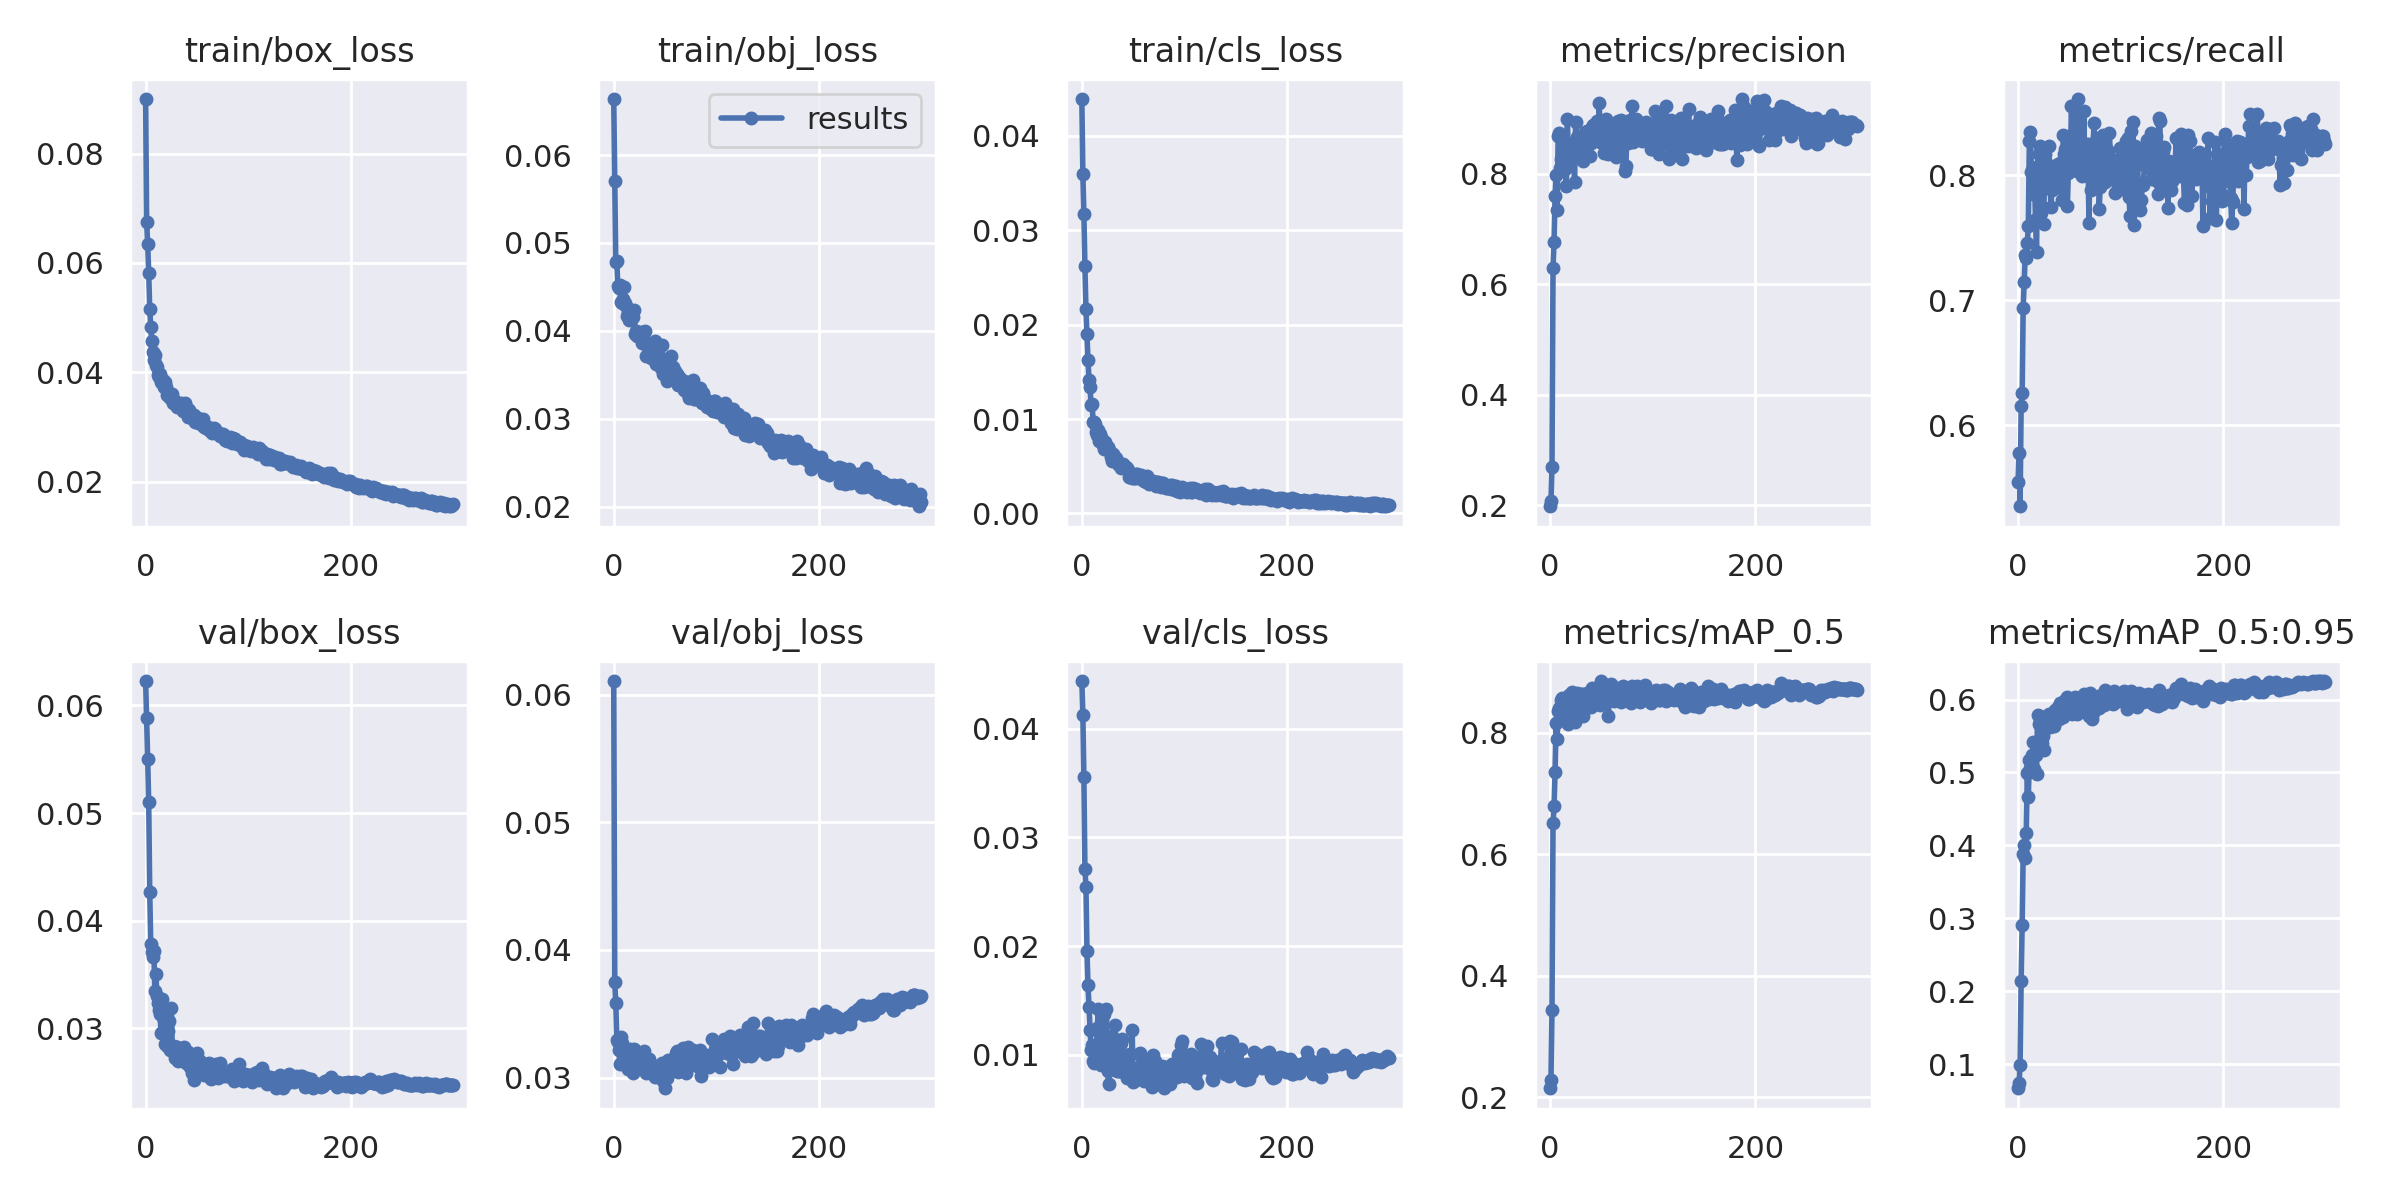

Data behind this chart, as committed beside it:
epoch, train/box_loss, train/obj_loss, train/cls_loss, metrics/precision, metrics/recall, metrics/mAP_0.5, metrics/mAP_0.5:0.95, val/box_loss, val/obj_loss, val/cls_loss, x/lr0, x/lr1, x/lr2
0, 0.08998, 0.06638, 0.04391, 0.1984, 0.5543, 0.2151, 0.06714, 0.06226, 0.06107, 0.04438, 0.07046, 0.003282, 0.003282
1, 0.06743, 0.05706, 0.03594, 0.2074, 0.5778, 0.2293, 0.07436, 0.0588, 0.0375, 0.04128, 0.04044, 0.006594, 0.006594
2, 0.06352, 0.04785, 0.03178, 0.2689, 0.5352, 0.3436, 0.09964, 0.05502, 0.03581, 0.03552, 0.0104, 0.009883, 0.009883
3, 0.05822, 0.0479, 0.02618, 0.6304, 0.6154, 0.651, 0.2139, 0.05099, 0.03292, 0.02707, 0.009901, 0.009901, 0.009901
4, 0.05153, 0.04516, 0.02162, 0.6774, 0.6257, 0.6794, 0.2914, 0.04267, 0.03279, 0.02543, 0.009901, 0.009901, 0.009901
5, 0.0482, 0.04486, 0.01897, 0.7591, 0.6938, 0.7356, 0.3886, 0.03779, 0.03215, 0.01955, 0.009868, 0.009868, 0.009868
6, 0.04562, 0.04525, 0.01628, 0.7985, 0.7147, 0.8161, 0.4001, 0.03714, 0.03105, 0.01639, 0.009835, 0.009835, 0.009835
7, 0.04376, 0.0433, 0.01413, 0.734, 0.7358, 0.7897, 0.3832, 0.03667, 0.03316, 0.01438, 0.009802, 0.009802, 0.009802
8, 0.0422, 0.04315, 0.01336, 0.8678, 0.734, 0.8363, 0.4174, 0.03723, 0.03271, 0.01224, 0.009769, 0.009769, 0.009769
9, 0.04315, 0.0436, 0.01148, 0.8735, 0.7456, 0.8407, 0.4992, 0.03344, 0.03198, 0.01049, 0.009736, 0.009736, 0.009736
10, 0.04132, 0.04501, 0.01159, 0.8112, 0.7591, 0.8321, 0.4668, 0.03503, 0.03217, 0.01087, 0.009703, 0.009703, 0.009703
11, 0.04102, 0.04318, 0.009666, 0.8261, 0.8276, 0.8535, 0.5167, 0.033, 0.03127, 0.009385, 0.00967, 0.00967, 0.00967
12, 0.0395, 0.04284, 0.009683, 0.8078, 0.8343, 0.8567, 0.5062, 0.03234, 0.03151, 0.009288, 0.009637, 0.009637, 0.009637
13, 0.03904, 0.04172, 0.009501, 0.8499, 0.8028, 0.8532, 0.515, 0.03169, 0.03164, 0.01066, 0.009604, 0.009604, 0.009604
14, 0.03971, 0.04216, 0.008621, 0.8351, 0.8044, 0.841, 0.524, 0.03134, 0.03064, 0.009746, 0.009571, 0.009571, 0.009571
15, 0.03826, 0.04118, 0.008306, 0.8079, 0.7845, 0.8326, 0.5412, 0.02961, 0.0307, 0.01242, 0.009538, 0.009538, 0.009538
16, 0.03796, 0.04165, 0.008855, 0.7774, 0.7959, 0.8213, 0.5049, 0.03268, 0.03224, 0.0142, 0.009505, 0.009505, 0.009505
17, 0.03852, 0.04146, 0.00767, 0.8999, 0.765, 0.8555, 0.5245, 0.0319, 0.03194, 0.009761, 0.009472, 0.009472, 0.009472
18, 0.03721, 0.04156, 0.008438, 0.8148, 0.7386, 0.815, 0.4978, 0.03078, 0.03168, 0.01205, 0.009439, 0.009439, 0.009439
19, 0.03819, 0.04161, 0.00801, 0.854, 0.8075, 0.8619, 0.579, 0.02855, 0.03034, 0.009026, 0.009406, 0.009406, 0.009406
20, 0.03729, 0.04234, 0.007837, 0.8458, 0.8171, 0.855, 0.5661, 0.02942, 0.0322, 0.009274, 0.009373, 0.009373, 0.009373
21, 0.03577, 0.03969, 0.007261, 0.8552, 0.8232, 0.8665, 0.5716, 0.02835, 0.03081, 0.009406, 0.00934, 0.00934, 0.00934
22, 0.03633, 0.04002, 0.006846, 0.8354, 0.77, 0.843, 0.5326, 0.02975, 0.03087, 0.01375, 0.009307, 0.009307, 0.009307
23, 0.03563, 0.03938, 0.007597, 0.8343, 0.8108, 0.8522, 0.5401, 0.03064, 0.03138, 0.009767, 0.009274, 0.009274, 0.009274
24, 0.03532, 0.03988, 0.006888, 0.7854, 0.7733, 0.8173, 0.5495, 0.028, 0.03155, 0.01419, 0.009241, 0.009241, 0.009241
25, 0.03539, 0.03969, 0.007023, 0.8945, 0.7605, 0.8589, 0.5302, 0.03193, 0.03165, 0.008481, 0.009208, 0.009208, 0.009208
26, 0.0361, 0.03956, 0.006684, 0.8667, 0.8166, 0.865, 0.5732, 0.02798, 0.03109, 0.007358, 0.009175, 0.009175, 0.009175
27, 0.03436, 0.03987, 0.0065, 0.8654, 0.8025, 0.8569, 0.5781, 0.0279, 0.03092, 0.009111, 0.009142, 0.009142, 0.009142
28, 0.0347, 0.03861, 0.005942, 0.8641, 0.7893, 0.8535, 0.5763, 0.02832, 0.03102, 0.01126, 0.009109, 0.009109, 0.009109
29, 0.03469, 0.03896, 0.005545, 0.8318, 0.7932, 0.8305, 0.5712, 0.02724, 0.03205, 0.01176, 0.009076, 0.009076, 0.009076
30, 0.03427, 0.03996, 0.006274, 0.8406, 0.8233, 0.8642, 0.58, 0.02788, 0.03065, 0.009402, 0.009043, 0.009043, 0.009043
31, 0.03354, 0.03717, 0.005705, 0.8505, 0.7984, 0.8631, 0.5628, 0.0283, 0.03032, 0.009921, 0.00901, 0.00901, 0.00901
32, 0.03388, 0.03864, 0.00552, 0.8228, 0.7747, 0.827, 0.5696, 0.02698, 0.03093, 0.01276, 0.008977, 0.008977, 0.008977
33, 0.03373, 0.03855, 0.005917, 0.8519, 0.7884, 0.8547, 0.5733, 0.02749, 0.0313, 0.0109, 0.008944, 0.008944, 0.008944
34, 0.03429, 0.03785, 0.005507, 0.8754, 0.807, 0.8547, 0.5803, 0.02728, 0.03144, 0.008544, 0.008911, 0.008911, 0.008911
35, 0.03365, 0.03828, 0.005228, 0.844, 0.8036, 0.858, 0.5634, 0.02779, 0.03037, 0.009752, 0.008878, 0.008878, 0.008878
36, 0.03299, 0.03688, 0.005147, 0.878, 0.8059, 0.8652, 0.5862, 0.02702, 0.03106, 0.008502, 0.008845, 0.008845, 0.008845
37, 0.03309, 0.03832, 0.005123, 0.8759, 0.806, 0.8621, 0.5755, 0.02828, 0.0305, 0.008517, 0.008812, 0.008812, 0.008812
38, 0.03435, 0.0384, 0.004867, 0.8561, 0.8028, 0.8627, 0.5848, 0.02758, 0.03059, 0.01112, 0.008779, 0.008779, 0.008779
39, 0.03296, 0.03753, 0.004939, 0.8315, 0.8089, 0.8523, 0.59, 0.0268, 0.03062, 0.01143, 0.008746, 0.008746, 0.008746
40, 0.03343, 0.03881, 0.0052, 0.8556, 0.7966, 0.8428, 0.5734, 0.02731, 0.03002, 0.009186, 0.008713, 0.008713, 0.008713
41, 0.03179, 0.03625, 0.005058, 0.8853, 0.8094, 0.8731, 0.5959, 0.02779, 0.03023, 0.008387, 0.00868, 0.00868, 0.00868
42, 0.03308, 0.03816, 0.004834, 0.8882, 0.79, 0.8583, 0.5853, 0.02658, 0.03042, 0.008683, 0.008647, 0.008647, 0.008647
43, 0.0324, 0.03815, 0.004895, 0.8697, 0.7799, 0.8541, 0.5815, 0.02639, 0.03017, 0.01001, 0.008614, 0.008614, 0.008614
44, 0.03213, 0.03697, 0.004808, 0.8659, 0.8323, 0.8701, 0.5764, 0.02707, 0.03037, 0.007821, 0.008581, 0.008581, 0.008581
45, 0.03164, 0.03706, 0.004578, 0.8755, 0.8171, 0.8544, 0.5871, 0.02585, 0.03094, 0.008354, 0.008548, 0.008548, 0.008548
46, 0.03141, 0.0358, 0.003822, 0.8948, 0.8211, 0.873, 0.5989, 0.02648, 0.03007, 0.008859, 0.008515, 0.008515, 0.008515
47, 0.03225, 0.03843, 0.003974, 0.8612, 0.8081, 0.8538, 0.5978, 0.02523, 0.0311, 0.01009, 0.008482, 0.008482, 0.008482
48, 0.03085, 0.0351, 0.004106, 0.9276, 0.7752, 0.8735, 0.604, 0.0262, 0.0297, 0.007739, 0.008449, 0.008449, 0.008449
49, 0.03098, 0.03621, 0.003798, 0.858, 0.802, 0.8456, 0.5826, 0.02692, 0.03101, 0.01224, 0.008416, 0.008416, 0.008416
50, 0.03092, 0.03632, 0.003848, 0.895, 0.8311, 0.885, 0.601, 0.02769, 0.02916, 0.007455, 0.008383, 0.008383, 0.008383
51, 0.03155, 0.03581, 0.003778, 0.884, 0.8142, 0.8815, 0.5926, 0.026, 0.03023, 0.007601, 0.00835, 0.00835, 0.00835
52, 0.03062, 0.03435, 0.003717, 0.8608, 0.8551, 0.878, 0.5926, 0.02635, 0.02996, 0.007713, 0.008317, 0.008317, 0.008317
53, 0.03097, 0.03562, 0.004179, 0.838, 0.8204, 0.8617, 0.58, 0.02692, 0.03137, 0.008792, 0.008284, 0.008284, 0.008284
54, 0.03096, 0.03516, 0.004197, 0.8588, 0.8181, 0.8653, 0.5872, 0.02646, 0.0306, 0.0081, 0.008251, 0.008251, 0.008251
55, 0.03025, 0.03545, 0.003751, 0.8997, 0.8108, 0.872, 0.6037, 0.02606, 0.03113, 0.008289, 0.008218, 0.008218, 0.008218
56, 0.03146, 0.03717, 0.003988, 0.8558, 0.8165, 0.8567, 0.5969, 0.02612, 0.03124, 0.01005, 0.008185, 0.008185, 0.008185
57, 0.02997, 0.03561, 0.003835, 0.8367, 0.8034, 0.8272, 0.5806, 0.02565, 0.03069, 0.01014, 0.008152, 0.008152, 0.008152
58, 0.03016, 0.03585, 0.004086, 0.8497, 0.8608, 0.8786, 0.5916, 0.02599, 0.03087, 0.007969, 0.008119, 0.008119, 0.008119
59, 0.02983, 0.03458, 0.003689, 0.8668, 0.8492, 0.8794, 0.5978, 0.02564, 0.03058, 0.009085, 0.008086, 0.008086, 0.008086
... 240 more rows
